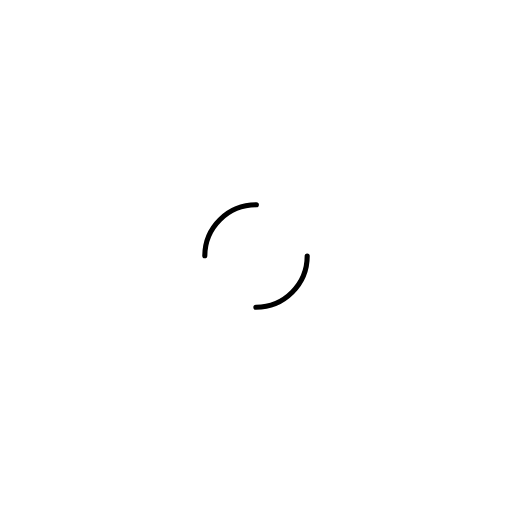
t = 0.00 s
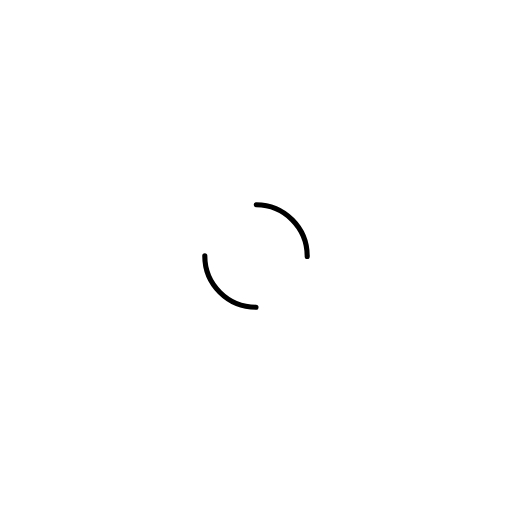
t = 0.25 s
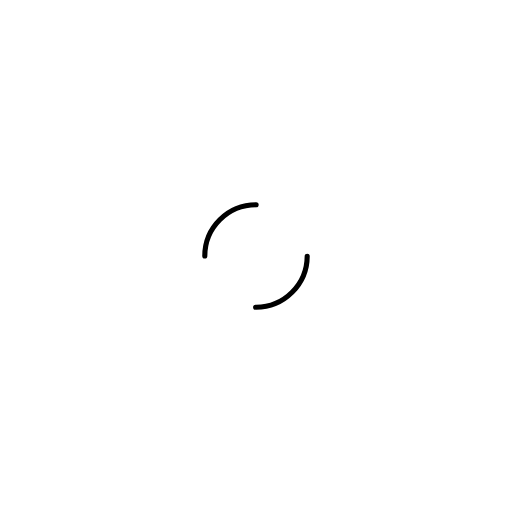
t = 0.50 s
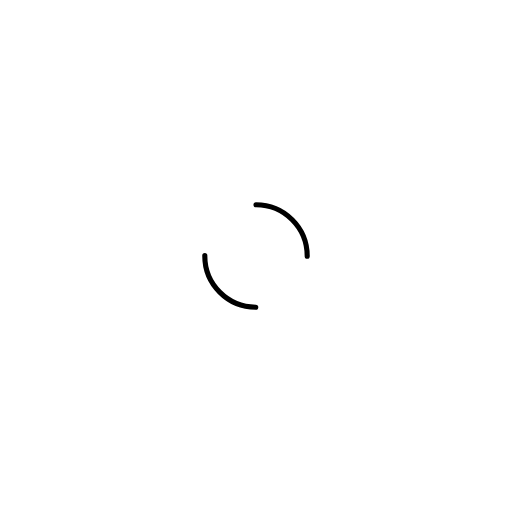
t = 0.75 s

The animated SVG that drew these frames (rendered in a browser with its animation timeline set to each time). Animation: 1 SMIL element (animateTransform=1); one cycle of 1.00 s, repeats indefinitely.

<svg width="200px"  height="200px"  xmlns="http://www.w3.org/2000/svg" viewBox="0 0 100 100" preserveAspectRatio="xMidYMid" class="lds-dual-ring" style="background: none;">
    <circle cx="50" cy="50" ng-attr-r="{{config.radius}}" ng-attr-stroke-width="{{config.width}}" ng-attr-stroke="{{config.stroke}}" ng-attr-stroke-dasharray="{{config.dasharray}}" fill="none" stroke-linecap="round" r="10" stroke-width="1" stroke="#000000" stroke-dasharray="15.707963267948966 15.707963267948966" transform="rotate(168 50 50)">
      <animateTransform attributeName="transform" type="rotate" calcMode="linear" values="0 50 50;360 50 50" keyTimes="0;1" dur="1s" begin="0s" repeatCount="indefinite"></animateTransform>
    </circle>
  </svg>